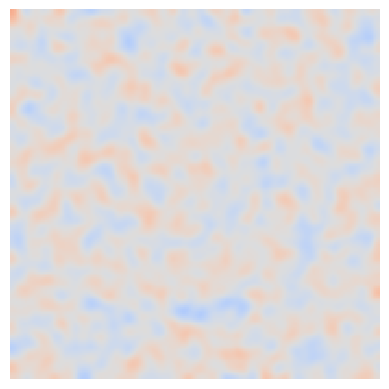

Write Python code to recreate this figure.
import numpy as np
import matplotlib.pyplot as plt
from matplotlib import animation
from scipy.ndimage import gaussian_filter
import sys

# Laplacian operator using periodic boundary conditions
def laplacian(Z):
    return (np.roll(Z, 1, axis=0) + np.roll(Z, -1, axis=0) +
            np.roll(Z, 1, axis=1) + np.roll(Z, -1, axis=1) - 4 * Z)



# Grid and simulation settings
nx, ny = 200, 200

# # Klein Leopard Turing Patterns
# Du, Dv = 0.1, 23
# lambda_u = 0.9 #U
# sigma = 0.3 #U
# tau = 15 #V
# kappa = 0.004 #V

Du = 0.0005     # langsamer Aktivator
Dv = 0.015      # deutlich schnellerer Inhibitor


dt = 0.01       # Zeitschritt

tau = 0.05
Du = 0.00028
Dv = 0.05
kappa = - 0.1 
lambda_u = 1
stoerkoeff = 0.8
sigma = 1
# FitzHugh-Nagumo update
def updateFN(U, V, Du, Dv, dt):
    

    f_u = lambda_u * U - U**3 - kappa

    Lu = laplacian(U)
    Lv = laplacian(V)

    dU = Du * Lu + f_u - sigma * V
    dV = (Dv * Lv + U - V) / tau

    U += dU * dt
    V += dV * dt

    clipValue = 3
    # Clip to avoid explosion
    np.clip(U, -clipValue, clipValue, out=U)
    np.clip(V, -clipValue, clipValue, out=V)

    return U, V

# Smoothed random initial conditions
U = stoerkoeff * np.random.randn(nx, ny)
V = stoerkoeff * np.random.randn(nx, ny)
U = gaussian_filter(U, sigma=3)
V = gaussian_filter(V, sigma=3)

# # Zentrale Störung
# U = np.zeros((nx, ny))
# V = np.zeros((nx, ny))
# U[nx//2-3:nx//2+3, ny//2-3:ny//2+3] = 0.5  # kleine zentrale Störung

# Setup animation
fig, ax = plt.subplots()
im = ax.imshow(U, cmap="coolwarm", animated=True, interpolation="nearest", vmin=-1, vmax=1)

def animate(i):
    global U, V
    U, V = updateFN(U, V, Du, Dv, dt)
    im.set_array(U)
    # print(f"Step {i}")
    # if i == 1:
    #     plt.savefig("fhn_n1.png", dpi=300,bbox_inches='tight', pad_inches=0)
    # if i == 300:
    #     plt.savefig("fhn_n300.png", dpi=300,bbox_inches='tight', pad_inches=0)
    # if i == 999:
    #     plt.savefig("fhn_n999.png", dpi=300,bbox_inches='tight', pad_inches=0)
    #     sys.exit(0)  # Stop after 1000 steps
    return [im]

anim = animation.FuncAnimation(fig, animate,interval=5, blit=False)
dvdu = Dv/Du
# plt.title(f"FitzHugh-Nagumo Turing Patterns({dvdu:.2f})")

plt.axis("off")

plt.show()

# Save animation (optional)
# anim.save('fhn_large_patterns.gif',fps = 40)


